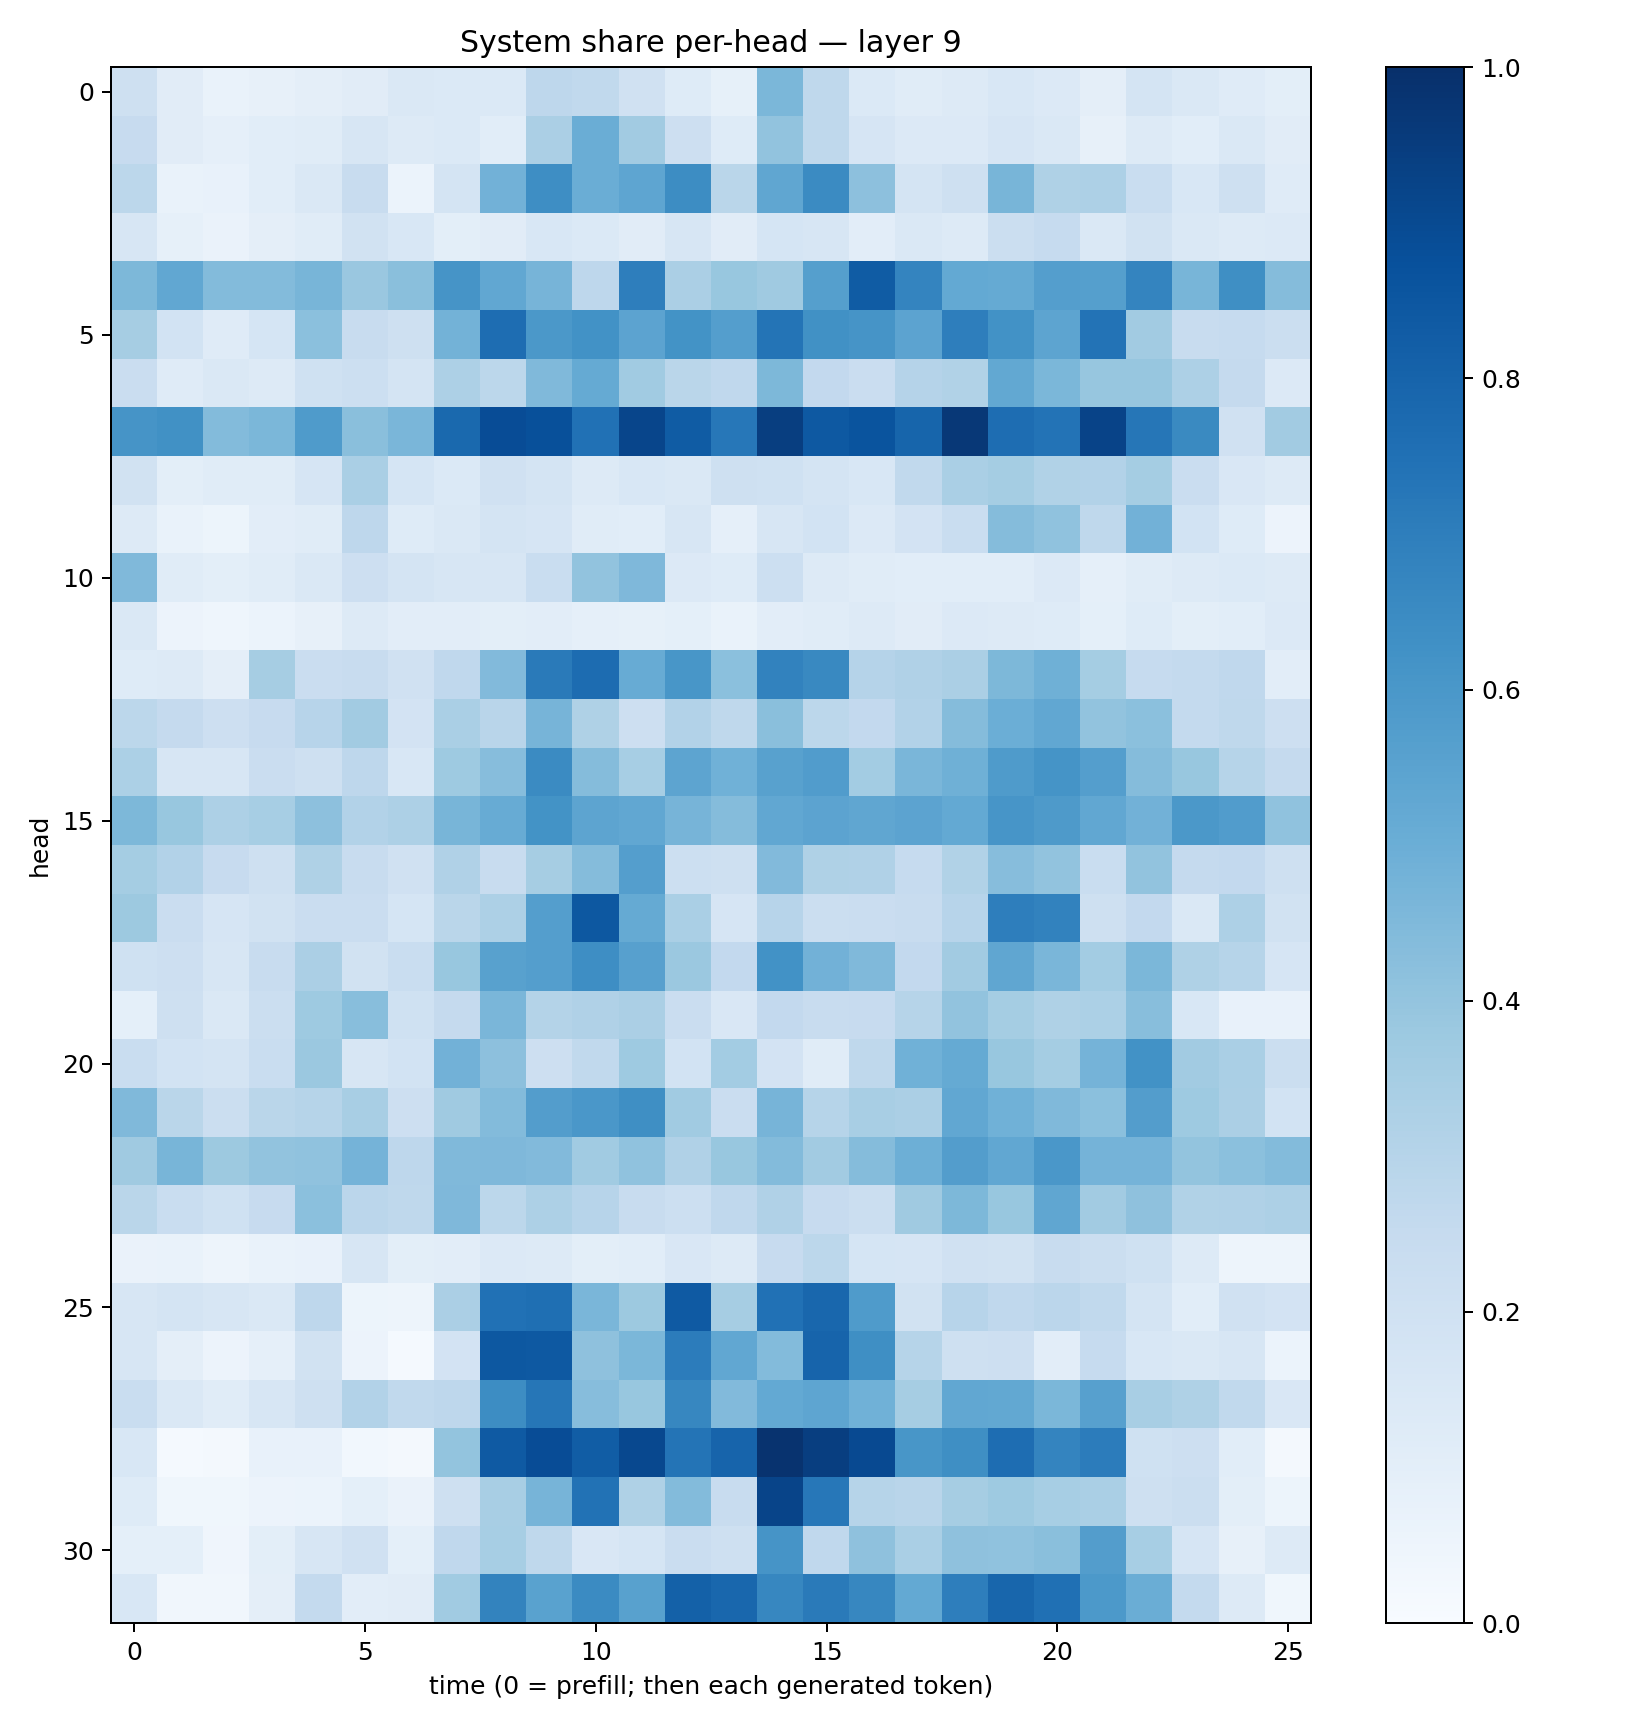

Data behind this chart, as committed beside it:
0.20438543, 0.11282374, 0.06920078, 0.080161266, 0.094851494, 0.111802116, 0.14834101, 0.13728806, 0.13865611, 0.2736136, 0.2648458, 0.19608359, 0.12135048, 0.08525827, 0.45804864, 0.27076802, 0.1387063, 0.115380935, 0.12682919, 0.1524308, 0.13466612, 0.095609695, 0.1739096, 0.14422531
0.2447, 0.1122, 0.08601, 0.1091, 0.1152, 0.1623, 0.1266, 0.1392, 0.1056, 0.3325, 0.5032, 0.3603, 0.211, 0.1246, 0.4062, 0.2732, 0.1649, 0.1342, 0.1363, 0.1666, 0.1421, 0.0819, 0.1323, 0.1066
0.2779, 0.06898, 0.07607, 0.1083, 0.1406, 0.2351, 0.06053, 0.1776, 0.4811, 0.6399, 0.5004, 0.5366, 0.643, 0.2869, 0.5343, 0.65, 0.4147, 0.1757, 0.2049, 0.4664, 0.3207, 0.327, 0.2328, 0.1557
0.1631, 0.08332, 0.06516, 0.09536, 0.1165, 0.188, 0.1547, 0.0993, 0.1095, 0.1526, 0.14, 0.1105, 0.1584, 0.1099, 0.1714, 0.1633, 0.1042, 0.1441, 0.1293, 0.2226, 0.2479, 0.1427, 0.1912, 0.1426
0.4555, 0.5304, 0.4381, 0.4397, 0.4679, 0.3841, 0.423, 0.6124, 0.5286, 0.4721, 0.2748, 0.6987, 0.3338, 0.3884, 0.3696, 0.5639, 0.8292, 0.6745, 0.5217, 0.5189, 0.5681, 0.5653, 0.6726, 0.4649
0.3511, 0.1842, 0.1207, 0.1686, 0.4215, 0.2366, 0.2076, 0.4768, 0.763, 0.5957, 0.6236, 0.5462, 0.6179, 0.57, 0.7346, 0.6258, 0.6099, 0.5466, 0.696, 0.6238, 0.5417, 0.7397, 0.3607, 0.2362
0.228, 0.1206, 0.1421, 0.1325, 0.2028, 0.2168, 0.1726, 0.3242, 0.2785, 0.4476, 0.5161, 0.3633, 0.2861, 0.2662, 0.4541, 0.259, 0.2302, 0.3036, 0.3156, 0.5237, 0.458, 0.3914, 0.3939, 0.3264
0.611, 0.6274, 0.4398, 0.457, 0.5852, 0.4221, 0.4639, 0.7808, 0.8897, 0.8758, 0.7492, 0.9165, 0.8294, 0.7265, 0.9444, 0.841, 0.8609, 0.7963, 0.9682, 0.7631, 0.7398, 0.9248, 0.7282, 0.6546
0.188, 0.1006, 0.1148, 0.1162, 0.165, 0.3365, 0.1683, 0.1391, 0.1991, 0.1756, 0.1311, 0.1558, 0.145, 0.2099, 0.2026, 0.1777, 0.1545, 0.2618, 0.3361, 0.3523, 0.3131, 0.3092, 0.3532, 0.2289
0.1288, 0.06742, 0.05393, 0.1016, 0.1151, 0.2749, 0.1225, 0.1428, 0.1787, 0.1661, 0.1141, 0.1073, 0.1572, 0.08714, 0.1627, 0.1842, 0.1354, 0.1829, 0.2328, 0.4351, 0.4075, 0.2711, 0.481, 0.1859
0.4484, 0.1154, 0.09946, 0.1138, 0.1448, 0.211, 0.1738, 0.159, 0.1614, 0.2306, 0.4054, 0.4492, 0.135, 0.1214, 0.2173, 0.1279, 0.116, 0.1057, 0.108, 0.1057, 0.1355, 0.08906, 0.1159, 0.1296
0.1437, 0.05748, 0.04595, 0.06119, 0.07945, 0.1321, 0.1046, 0.1034, 0.09989, 0.1021, 0.0863, 0.08356, 0.09245, 0.07016, 0.1026, 0.1155, 0.1281, 0.1118, 0.1355, 0.1266, 0.1239, 0.09365, 0.1245, 0.1007
0.1231, 0.1316, 0.09609, 0.3511, 0.229, 0.2376, 0.1971, 0.2682, 0.4428, 0.7115, 0.7693, 0.5109, 0.6044, 0.421, 0.6811, 0.6563, 0.3014, 0.3169, 0.3328, 0.4531, 0.4884, 0.3521, 0.2489, 0.2559
0.2808, 0.2508, 0.2132, 0.2433, 0.2935, 0.3606, 0.1806, 0.339, 0.2915, 0.4722, 0.3214, 0.2124, 0.3098, 0.2696, 0.4251, 0.2803, 0.2587, 0.3086, 0.435, 0.5, 0.5281, 0.4037, 0.4187, 0.256
0.3302, 0.1568, 0.1572, 0.2279, 0.2101, 0.2766, 0.1553, 0.3735, 0.4317, 0.6499, 0.4359, 0.3441, 0.5406, 0.4868, 0.5577, 0.5775, 0.3588, 0.4618, 0.4904, 0.5824, 0.6169, 0.5668, 0.4338, 0.3879
0.4534, 0.3894, 0.3245, 0.3439, 0.417, 0.31, 0.3276, 0.4671, 0.5095, 0.6178, 0.5406, 0.5306, 0.4708, 0.4344, 0.5289, 0.5447, 0.5351, 0.5453, 0.5214, 0.6086, 0.587, 0.5307, 0.4837, 0.5951
0.3542, 0.3096, 0.2438, 0.2067, 0.3214, 0.2389, 0.1984, 0.3183, 0.2399, 0.3512, 0.4369, 0.568, 0.2158, 0.2068, 0.4416, 0.3238, 0.3164, 0.2491, 0.3146, 0.4327, 0.406, 0.2317, 0.4062, 0.2506
0.3763, 0.2266, 0.1662, 0.1887, 0.2291, 0.2272, 0.1704, 0.2854, 0.3277, 0.5668, 0.8446, 0.5181, 0.3384, 0.1678, 0.294, 0.2246, 0.2282, 0.2363, 0.2968, 0.6986, 0.6816, 0.2056, 0.2583, 0.1432
0.2022, 0.214, 0.1602, 0.2387, 0.3357, 0.193, 0.2308, 0.3884, 0.5565, 0.5679, 0.6369, 0.5595, 0.3807, 0.2602, 0.622, 0.483, 0.448, 0.2609, 0.3617, 0.5346, 0.4637, 0.3565, 0.4601, 0.3235
0.09215, 0.2086, 0.1462, 0.2209, 0.3747, 0.4268, 0.2004, 0.2516, 0.4641, 0.3063, 0.3186, 0.332, 0.2301, 0.1507, 0.2586, 0.2398, 0.244, 0.3001, 0.406, 0.3528, 0.3231, 0.3298, 0.4259, 0.1531
0.2324, 0.1872, 0.1776, 0.2316, 0.3819, 0.1588, 0.1873, 0.4811, 0.4147, 0.2145, 0.2619, 0.3733, 0.1842, 0.3589, 0.1822, 0.1139, 0.2719, 0.4864, 0.5185, 0.3904, 0.3524, 0.4755, 0.6241, 0.3615
0.4487, 0.287, 0.2256, 0.2883, 0.2997, 0.3412, 0.2139, 0.3674, 0.4407, 0.5726, 0.601, 0.6344, 0.3644, 0.227, 0.4715, 0.2994, 0.3404, 0.3338, 0.531, 0.4862, 0.4461, 0.4195, 0.5705, 0.3749
0.3689, 0.4666, 0.3759, 0.4034, 0.4078, 0.4761, 0.2741, 0.4464, 0.4521, 0.4434, 0.365, 0.409, 0.3194, 0.3895, 0.44, 0.3612, 0.4348, 0.4952, 0.5718, 0.5276, 0.6002, 0.4764, 0.4737, 0.4
0.2885, 0.2307, 0.2019, 0.2446, 0.4205, 0.283, 0.272, 0.4512, 0.2803, 0.3273, 0.2949, 0.2411, 0.2154, 0.2684, 0.3176, 0.2449, 0.2229, 0.3693, 0.4557, 0.3878, 0.5329, 0.3628, 0.4134, 0.3155
0.06413, 0.06646, 0.04742, 0.06826, 0.07639, 0.1577, 0.09876, 0.1038, 0.135, 0.1323, 0.09801, 0.1072, 0.1499, 0.1303, 0.245, 0.2799, 0.169, 0.1662, 0.1971, 0.1926, 0.2394, 0.2226, 0.1997, 0.1323
0.1569, 0.1734, 0.1611, 0.1415, 0.2761, 0.05126, 0.04699, 0.3347, 0.7486, 0.754, 0.4622, 0.3786, 0.8382, 0.3511, 0.7487, 0.7865, 0.585, 0.1885, 0.2958, 0.266, 0.2837, 0.2621, 0.1751, 0.108
0.1584, 0.09529, 0.05747, 0.08627, 0.1922, 0.05685, 0.01331, 0.1828, 0.8466, 0.841, 0.4132, 0.4599, 0.7051, 0.5295, 0.4413, 0.8001, 0.6363, 0.2984, 0.2076, 0.2147, 0.1048, 0.2464, 0.1532, 0.1455
0.2332, 0.145, 0.1152, 0.1614, 0.2072, 0.3123, 0.2627, 0.2736, 0.6418, 0.728, 0.4329, 0.3896, 0.6651, 0.4442, 0.522, 0.5374, 0.485, 0.3478, 0.5287, 0.5243, 0.458, 0.5617, 0.3422, 0.3241
0.1536, 0.0156, 0.01834, 0.07281, 0.07396, 0.03068, 0.01871, 0.3997, 0.8385, 0.8895, 0.8264, 0.9033, 0.7356, 0.7969, 0.9853, 0.9436, 0.901, 0.6024, 0.6365, 0.7618, 0.6734, 0.7047, 0.1996, 0.2116
0.1221, 0.03805, 0.03637, 0.05819, 0.06099, 0.09354, 0.06279, 0.2039, 0.3407, 0.469, 0.7456, 0.3228, 0.4404, 0.2375, 0.92, 0.7239, 0.2985, 0.2896, 0.348, 0.3722, 0.3459, 0.3378, 0.2085, 0.221
0.09126, 0.09183, 0.04133, 0.1002, 0.159, 0.1992, 0.09003, 0.2688, 0.3456, 0.2717, 0.149, 0.1702, 0.2288, 0.2069, 0.6096, 0.2693, 0.4114, 0.3398, 0.4138, 0.4081, 0.424, 0.5712, 0.3441, 0.1669
0.1524, 0.03511, 0.03293, 0.09554, 0.254, 0.1045, 0.11, 0.3655, 0.678, 0.5516, 0.6497, 0.555, 0.8113, 0.7872, 0.6667, 0.7145, 0.6644, 0.5229, 0.6972, 0.7893, 0.7512, 0.59, 0.5023, 0.2541
